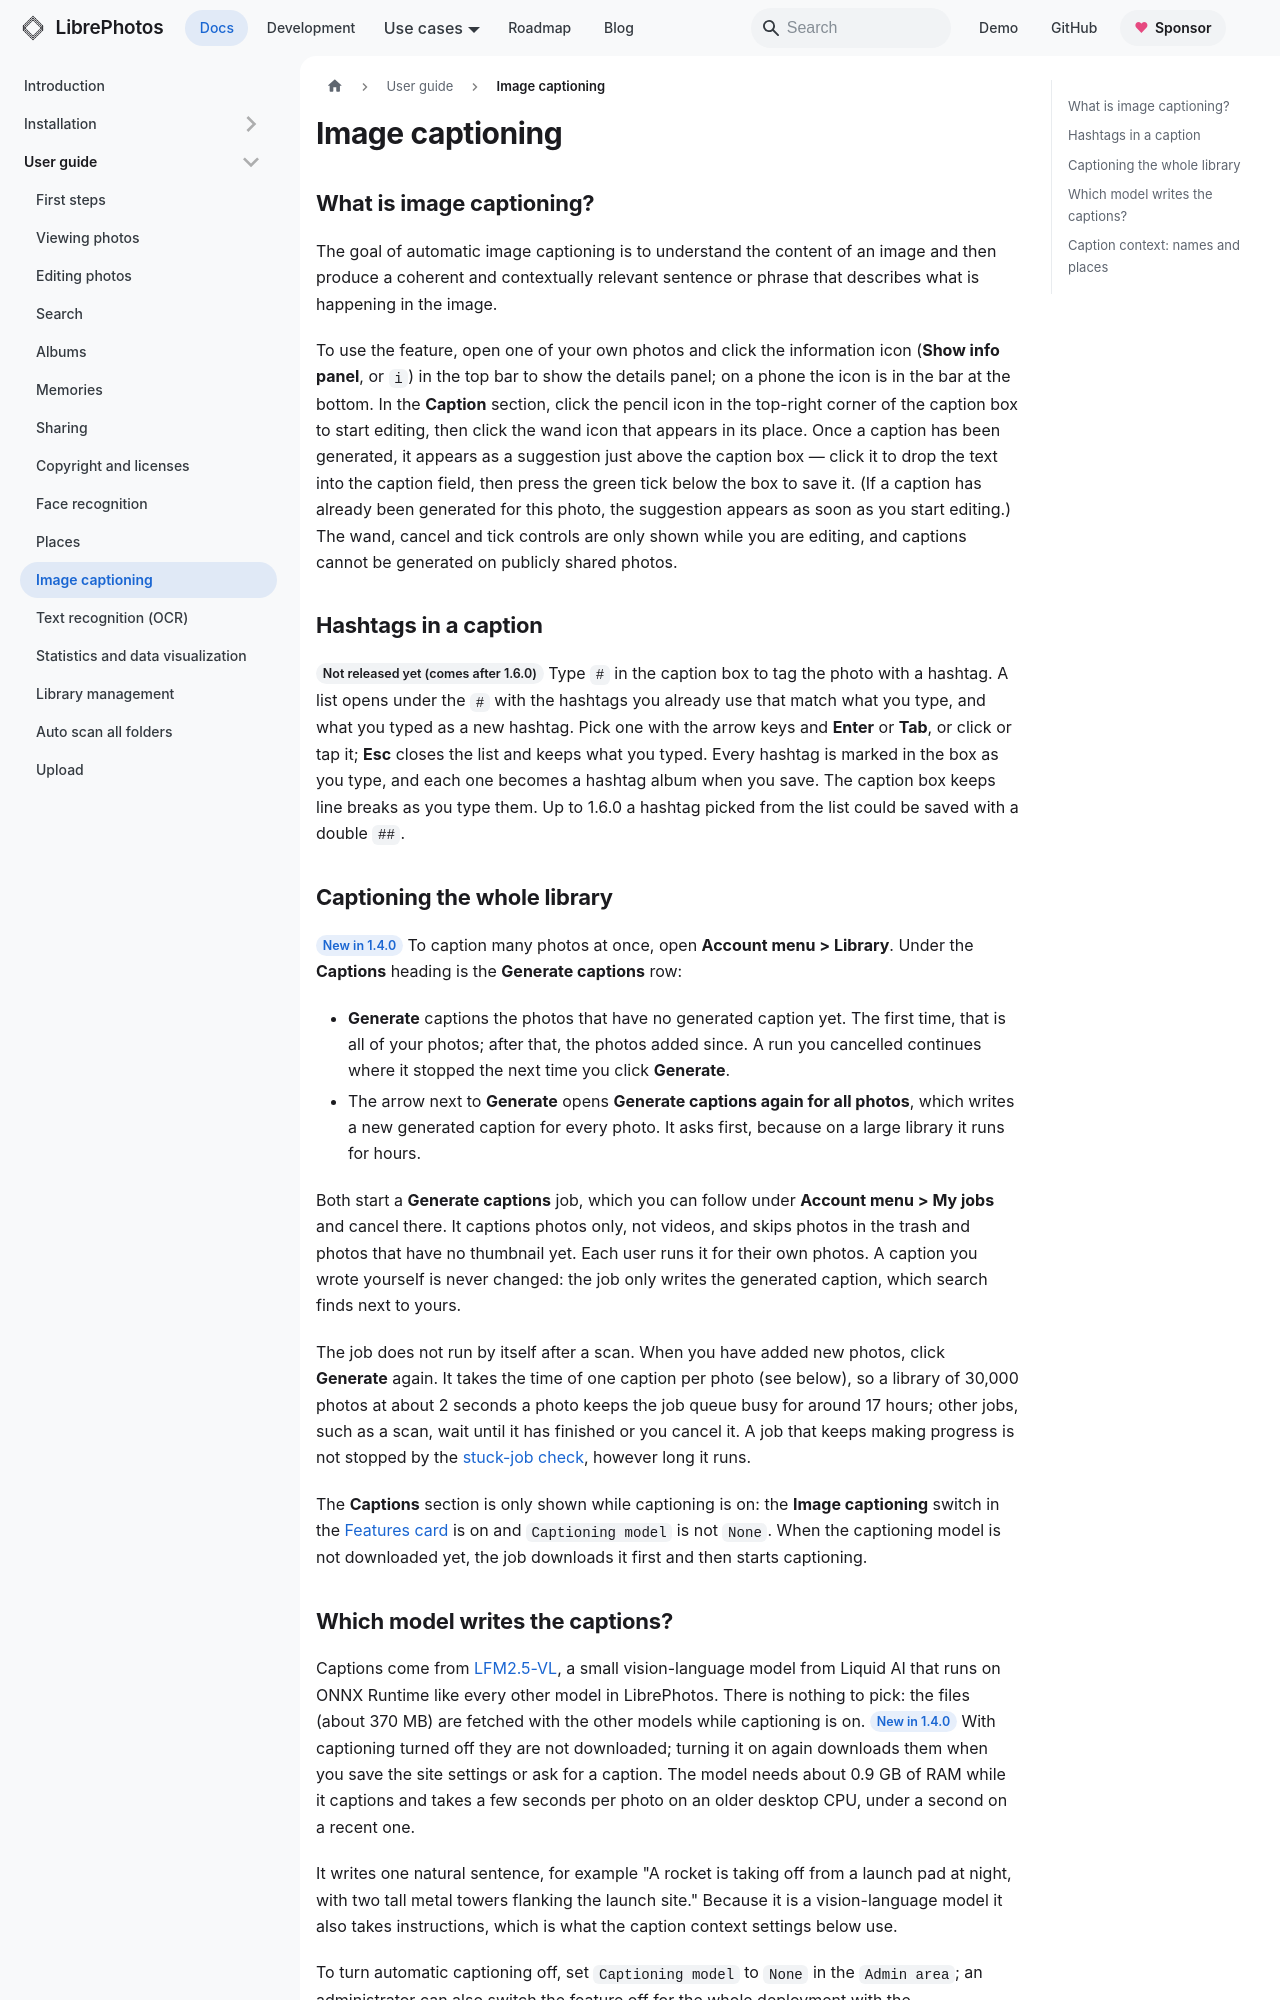

repository: LibrePhotos/librephotos · page: docs/user-guide/image-captioning/index.html · generator: docusaurus

---
title: "Image captioning"
description: "What is image captioning and how do I use it?"
sidebar_position: 9
---

## What is image captioning?

The goal of automatic image captioning is to understand the content of an image and then produce a coherent and contextually relevant sentence or phrase that describes what is happening in the image.

To use the feature, open one of your own photos and click the information icon (**Show info panel**, or `i`) in the top bar to show the details panel; on a phone the icon is in the bar at the bottom. In the **Caption** section, click the pencil icon in the top-right corner of the caption box to start editing, then click the wand icon that appears in its place. Once a caption has been generated, it appears as a suggestion just above the caption box — click it to drop the text into the caption field, then press the green tick below the box to save it. (If a caption has already been generated for this photo, the suggestion appears as soon as you start editing.) The wand, cancel and tick controls are only shown while you are editing, and captions cannot be generated on publicly shared photos.

## Hashtags in a caption {#hashtags}

<Since version="1.7.0" /> Type `#` in the caption box to tag the photo with a hashtag. A list opens under the `#` with the hashtags you already use that match what you type, and what you typed as a new hashtag. Pick one with the arrow keys and **Enter** or **Tab**, or click or tap it; **Esc** closes the list and keeps what you typed. Every hashtag is marked in the box as you type, and each one becomes a hashtag album when you save. The caption box keeps line breaks as you type them. Up to 1.6.0 a hashtag picked from the list could be saved with a double `##`.

## Captioning the whole library {#captioning-the-whole-library}

<Since version="1.4.0" /> To caption many photos at once, open **Account menu > Library**. Under the **Captions** heading is the **Generate captions** row:

- **Generate** captions the photos that have no generated caption yet. The first time, that is all of your photos; after that, the photos added since. A run you cancelled continues where it stopped the next time you click **Generate**.
- The arrow next to **Generate** opens **Generate captions again for all photos**, which writes a new generated caption for every photo. It asks first, because on a large library it runs for hours.

Both start a **Generate captions** job, which you can follow under **Account menu > My jobs** and cancel there. It captions photos only, not videos, and skips photos in the trash and photos that have no thumbnail yet. Each user runs it for their own photos. A caption you wrote yourself is never changed: the job only writes the generated caption, which search finds next to yours.

The job does not run by itself after a scan. When you have added new photos, click **Generate** again. It takes the time of one caption per photo (see below), so a library of 30,000 photos at about 2 seconds a photo keeps the job queue busy for around 17 hours; other jobs, such as a scan, wait until it has finished or you cancel it. A job that keeps making progress is not stopped by the [stuck-job check](./job-system.md#what-to-do-when-a-job-gets-stuck), however long it runs.

The **Captions** section is only shown while captioning is on: the **Image captioning** switch in the [Features card](./feature-toggles.md#site-settings-switches) is on and `Captioning model` is not `None`. When the captioning model is not downloaded yet, the job downloads it first and then starts captioning.
